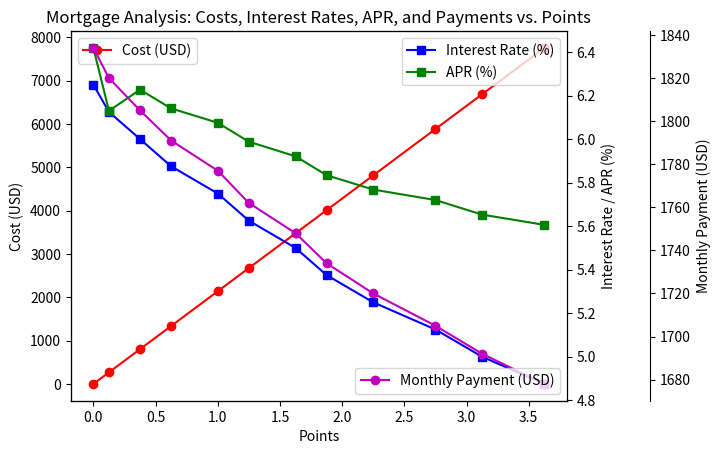

Generate this figure with matplotlib:
#%%
import matplotlib.pyplot as plt
import numpy as np

# Data
interest_rates = [6.25, 6.125, 6.00, 5.875, 5.75, 5.625, 5.5, 5.375, 5.25, 5.125, 5.00, 4.875]
apr_values = [6.419, 6.13, 6.227, 6.141, 6.075, 5.988, 5.921, 5.834, 5.768, 5.720, 5.653, 5.606]
payments = [1834, 1820, 1805, 1791, 1777, 1762, 1748, 1734, 1720, 1705, 1692, 1678]
points = [0, 0.125, 0.375, 0.625, 1.00, 1.25, 1.625, 1.875, 2.25, 2.75, 3.125, 3.625]
costs = [0, 267, 802, 1337, 2140, 2675, 3477, 4012, 4815, 5885, 6687, 7757]

# Create the figure
fig, ax1 = plt.subplots()

# Plot points vs. costs
ax1.plot(points, costs, 'ro-', label='Cost (USD)')
ax1.set_xlabel('Points')
ax1.set_ylabel('Cost (USD)')
ax1.legend(loc='upper left')

# Create a second y-axis for the interest rates and APR values
ax2 = ax1.twinx()
ax2.plot(points, interest_rates, 'bs-', label='Interest Rate (%)')
ax2.plot(points, apr_values, 'gs-', label='APR (%)')
ax2.set_ylabel('Interest Rate / APR (%)')
ax2.legend(loc='upper right')

# Add a third y-axis for payments
ax3 = ax1.twinx()
ax3.spines['right'].set_position(('outward', 60))
ax3.plot(points, payments, 'mo-', label='Monthly Payment (USD)')
ax3.set_ylabel('Monthly Payment (USD)')
ax3.legend(loc='lower right')

plt.title("Mortgage Analysis: Costs, Interest Rates, APR, and Payments vs. Points")
plt.show()

# %%
import numpy as np

# House and loan parameters
house_cost = 350000
down_payment = 130000
loan_amount = house_cost - down_payment
months_to_pay = 6 * 12  # 5 years in months

# Data
interest_rates = [6.25, 6.125, 6.00, 5.875, 5.75, 5.625, 5.5, 5.375, 5.25, 5.125, 5.00, 4.875]
payments = [1834, 1820, 1805, 1791, 1777, 1762, 1748, 1734, 1720, 1705, 1692, 1678]
points = [0, 0.125, 0.375, 0.625, 1.00, 1.25, 1.625, 1.875, 2.25, 2.75, 3.125, 3.625]
costs = [0, 267, 802, 1337, 2140, 2675, 3477, 4012, 4815, 5885, 6687, 7757]

# Function to calculate the total cost over 5 years, including the points cost
def calculate_total_cost(payment, points_cost):
    total_monthly_cost = payment * months_to_pay
    return total_monthly_cost + points_cost

# Iterate through each rate option and calculate the total cost over 5 years
total_costs = [calculate_total_cost(payment, cost) for payment, cost in zip(payments, costs)]

# Find the index of the minimum total cost
optimal_index = np.argmin(total_costs)

# Retrieve the optimal interest rate, points, and associated cost
optimal_interest_rate = interest_rates[optimal_index]
optimal_points = points[optimal_index]
optimal_cost = total_costs[optimal_index]

# Display the optimal option
print(f"The optimal amount to buy down the interest rate is {optimal_points} points.")
print(f"This will give an interest rate of {optimal_interest_rate}%, with a total cost over 5 years of ${optimal_cost:.2f}.")
